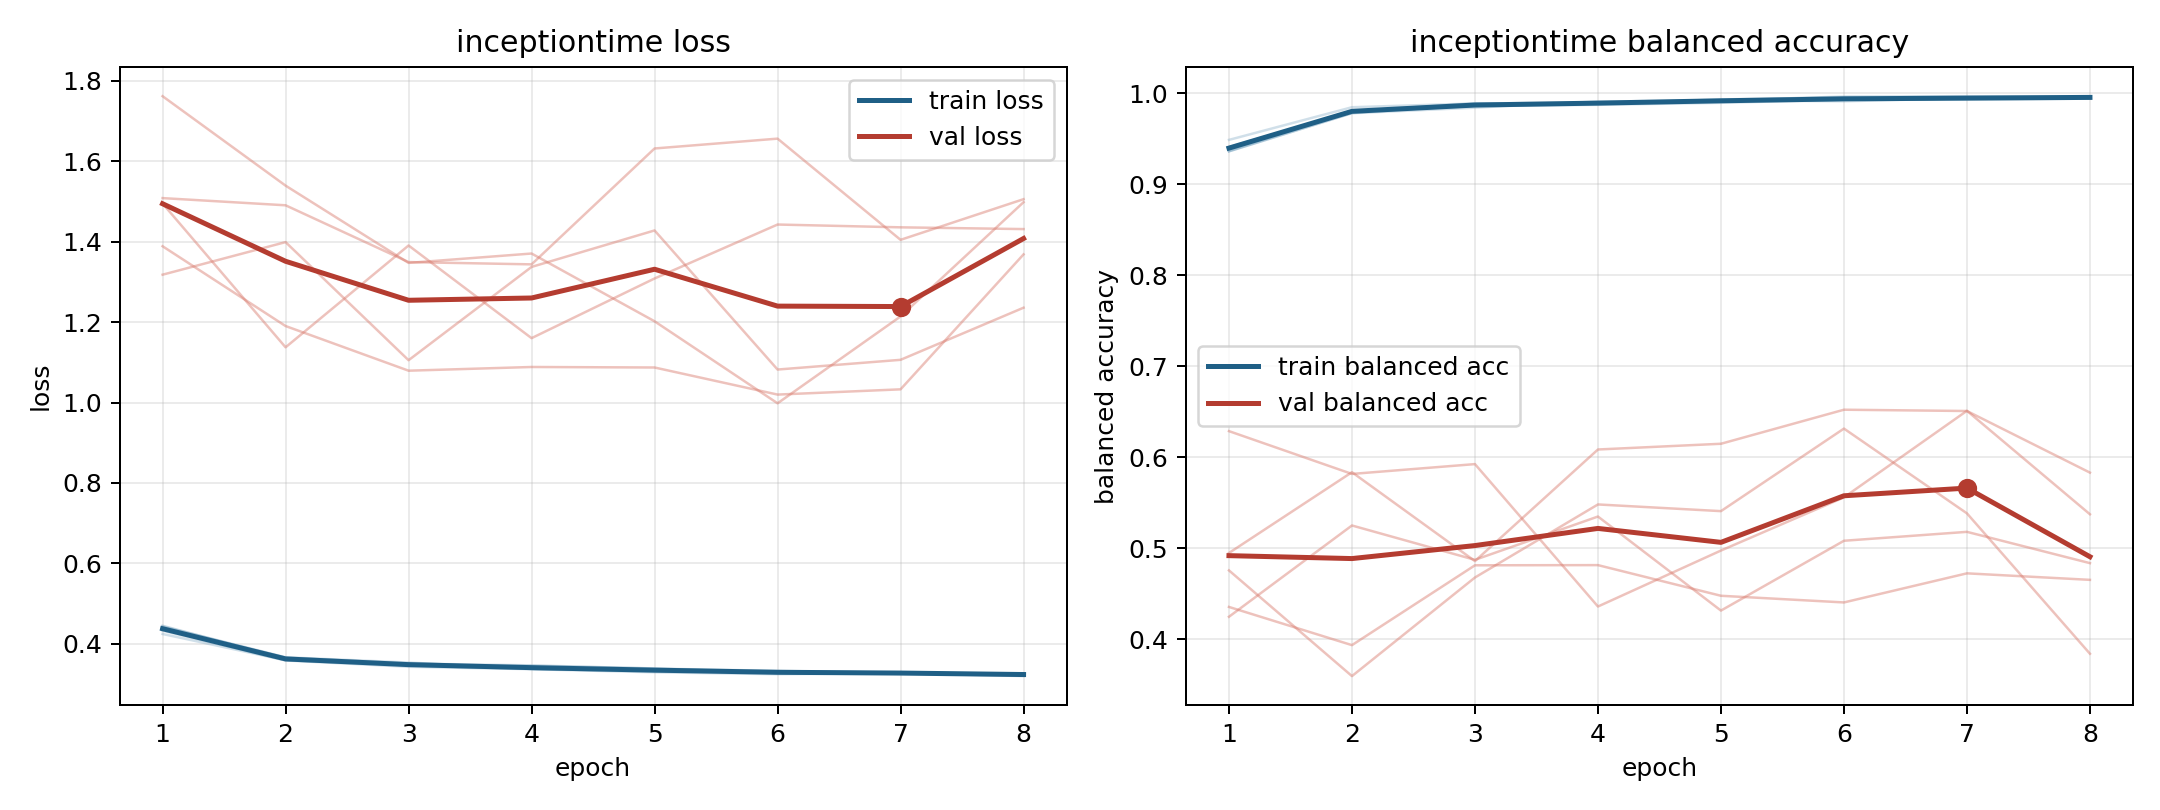

Source data for this figure (header and first rows):
model, fold, epoch, train_loss, train_balanced_accuracy, val_loss, val_balanced_accuracy
inceptiontime, 1, 1, 0.4324, 0.9409, 1.509, 0.4352
inceptiontime, 1, 2, 0.3584, 0.9802, 1.491, 0.3932
inceptiontime, 1, 3, 0.3426, 0.989, 1.349, 0.481
inceptiontime, 1, 4, 0.3366, 0.9887, 1.344, 0.4812
inceptiontime, 1, 5, 0.3289, 0.9933, 1.632, 0.4475
inceptiontime, 1, 6, 0.3241, 0.9957, 1.656, 0.4402
inceptiontime, 1, 7, 0.3267, 0.9946, 1.405, 0.4722
inceptiontime, 1, 8, 0.3194, 0.9962, 1.506, 0.465
inceptiontime, 2, 1, 0.4419, 0.9367, 1.762, 0.4754
inceptiontime, 2, 2, 0.3655, 0.9798, 1.54, 0.3592
inceptiontime, 2, 3, 0.3507, 0.9861, 1.347, 0.4676
inceptiontime, 2, 4, 0.3461, 0.9874, 1.371, 0.548
inceptiontime, 2, 5, 0.3382, 0.9896, 1.202, 0.5406
inceptiontime, 2, 6, 0.3324, 0.993, 0.9981, 0.6314
inceptiontime, 2, 7, 0.3279, 0.9943, 1.214, 0.5381
inceptiontime, 2, 8, 0.3247, 0.9958, 1.498, 0.3838
inceptiontime, 3, 1, 0.4242, 0.9488, 1.495, 0.4245
inceptiontime, 3, 2, 0.3586, 0.9847, 1.137, 0.5248
inceptiontime, 3, 3, 0.3475, 0.9889, 1.391, 0.4871
inceptiontime, 3, 4, 0.3451, 0.9899, 1.16, 0.5347
inceptiontime, 3, 5, 0.3386, 0.9919, 1.309, 0.4312
inceptiontime, 3, 6, 0.3274, 0.9965, 1.443, 0.508
inceptiontime, 3, 7, 0.3251, 0.9969, 1.436, 0.5178
inceptiontime, 3, 8, 0.3259, 0.9957, 1.431, 0.4834
inceptiontime, 4, 1, 0.4432, 0.9362, 1.389, 0.4946
inceptiontime, 4, 2, 0.3663, 0.9781, 1.19, 0.5834
inceptiontime, 4, 3, 0.3532, 0.9843, 1.079, 0.4856
inceptiontime, 4, 4, 0.3374, 0.991, 1.088, 0.6084
inceptiontime, 4, 5, 0.3339, 0.992, 1.087, 0.6147
inceptiontime, 4, 6, 0.329, 0.9934, 1.02, 0.6521
inceptiontime, 4, 7, 0.3285, 0.9934, 1.033, 0.6507
inceptiontime, 4, 8, 0.325, 0.9941, 1.369, 0.5829
inceptiontime, 5, 1, 0.4448, 0.9362, 1.318, 0.6286
inceptiontime, 5, 2, 0.3622, 0.9783, 1.399, 0.5815
inceptiontime, 5, 3, 0.346, 0.9875, 1.105, 0.5923
inceptiontime, 5, 4, 0.3371, 0.9893, 1.337, 0.4357
inceptiontime, 5, 5, 0.3315, 0.9922, 1.428, 0.4973
inceptiontime, 5, 6, 0.3317, 0.9913, 1.082, 0.5557
inceptiontime, 5, 7, 0.3266, 0.9947, 1.106, 0.651
inceptiontime, 5, 8, 0.3218, 0.9958, 1.236, 0.5371
